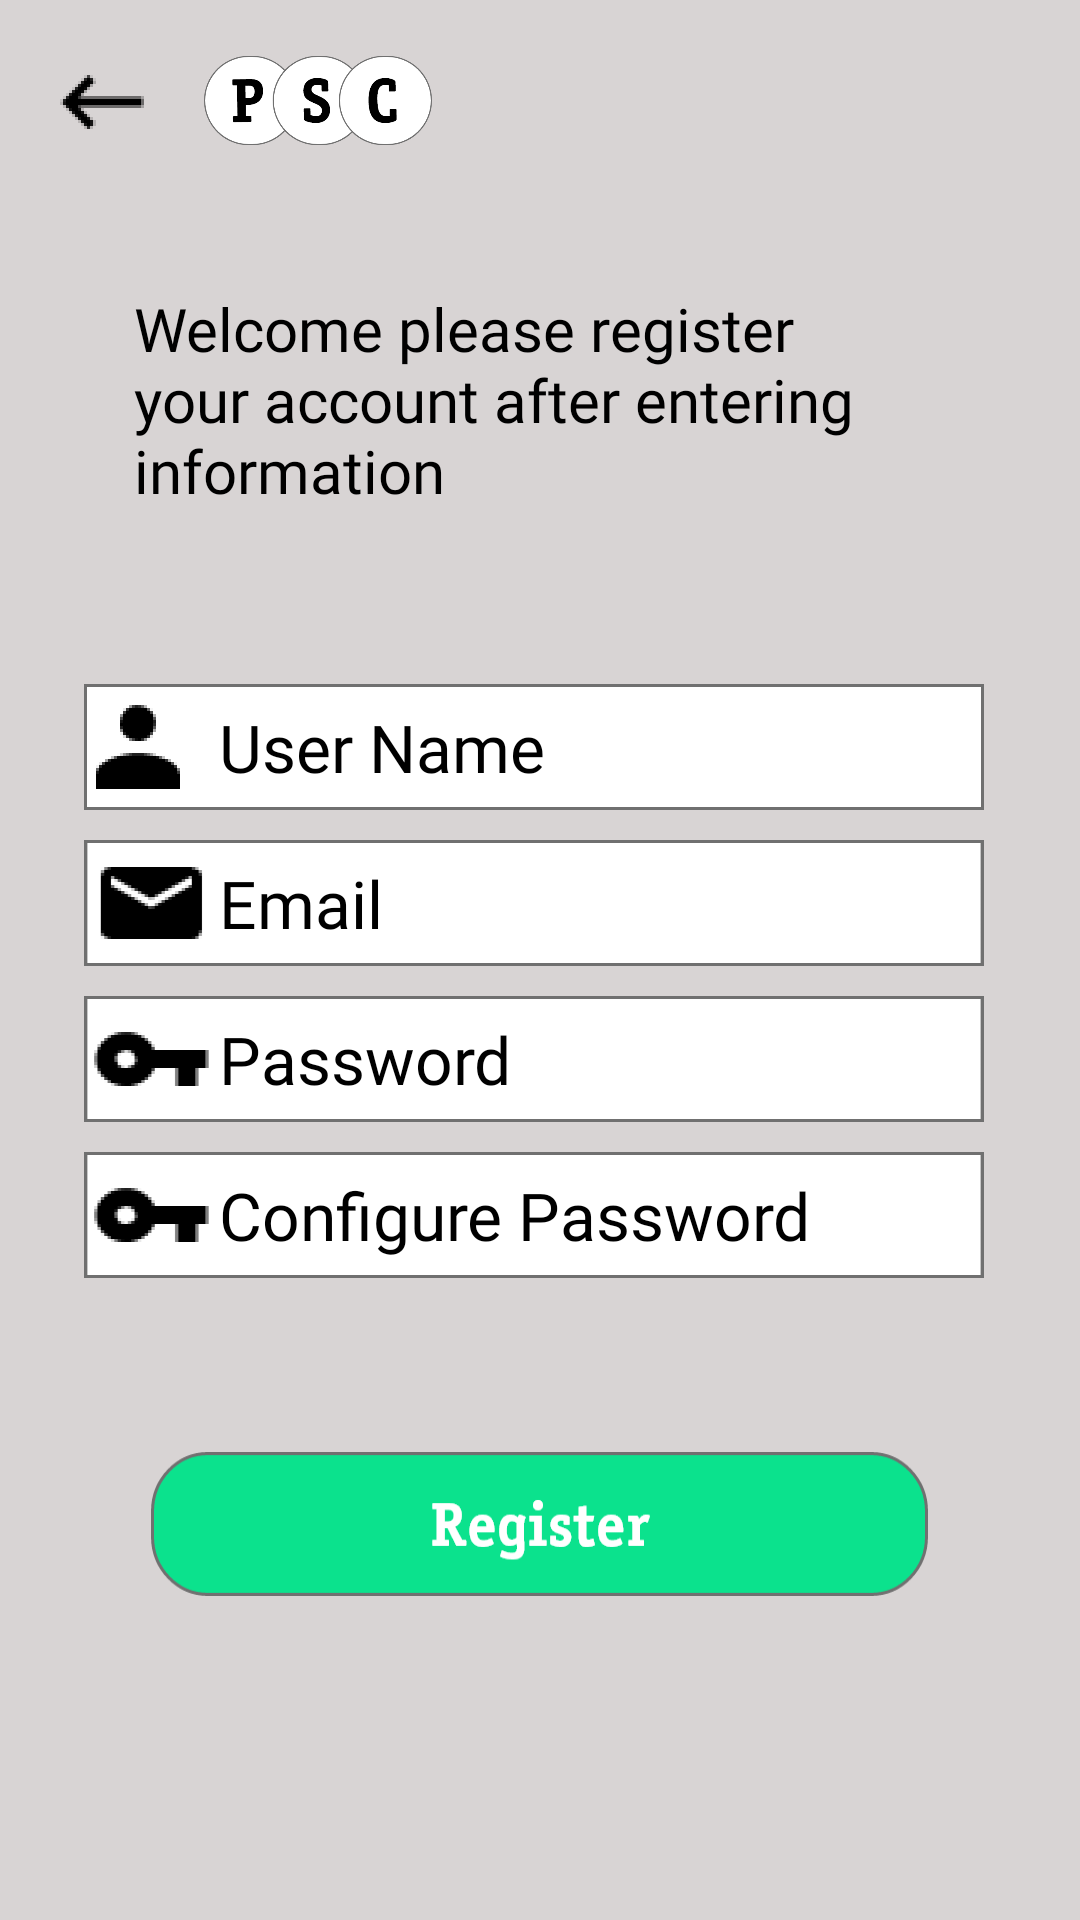

Reconstruct the res/layout file that produces this screen, plus the resources it refers to.
<!-- AndroidManifest.xml: application theme AppTheme -->
<!-- res/layout/activity_register.xml -->
<?xml version="1.0" encoding="utf-8"?>
<androidx.constraintlayout.widget.ConstraintLayout xmlns:android="http://schemas.android.com/apk/res/android"
    xmlns:app="http://schemas.android.com/apk/res-auto"
    xmlns:tools="http://schemas.android.com/tools"
    android:layout_width="match_parent"
    android:layout_height="match_parent"
    android:background="#D8D4D4"
    tools:context=".RegisterActivity">

    <ImageView
        android:id="@+id/back_arrow"
        android:layout_width="wrap_content"
        android:layout_height="wrap_content"
        android:layout_marginStart="16dp"
        android:layout_marginLeft="16dp"
        android:layout_marginTop="16dp"
        app:layout_constraintStart_toStartOf="parent"
        app:layout_constraintTop_toTopOf="parent"
        app:srcCompat="@drawable/baseline_keyboard_backspace_black_18dp" />

    <ImageView
        android:id="@+id/logo"
        android:layout_width="76dp"
        android:layout_height="47dp"
        android:layout_marginStart="16dp"
        android:layout_marginLeft="16dp"
        android:layout_marginTop="10dp"
        app:layout_constraintStart_toEndOf="@+id/back_arrow"
        app:layout_constraintTop_toTopOf="parent"
        app:srcCompat="@drawable/logo" />

    <TextView
        android:id="@+id/textViewIntro"
        android:layout_width="263dp"
        android:layout_height="95dp"
        android:layout_marginTop="96dp"
        android:fontFamily="@font/maiandra"
        android:text="Welcome please register your account after entering information"
        android:textColor="#000000"
        android:textSize="20dp"
        app:layout_constraintEnd_toEndOf="parent"
        app:layout_constraintHorizontal_bias="0.459"
        app:layout_constraintStart_toStartOf="parent"
        app:layout_constraintTop_toTopOf="parent" />


    <EditText
        android:id="@+id/editTextUserName"
        android:layout_width="300dp"
        android:layout_height="wrap_content"
        android:layout_marginTop="228dp"
        android:background="@drawable/user_name"
        android:ems="10"
        android:fontFamily="@font/serif"
        android:hint="User Name"
        android:inputType="textPersonName"
        android:paddingLeft="45dp"
        android:textColorHint="#000000"
        android:textSize="22dp"
        app:layout_constraintEnd_toEndOf="parent"
        app:layout_constraintHorizontal_bias="0.468"
        app:layout_constraintStart_toStartOf="parent"
        app:layout_constraintTop_toTopOf="parent" />

    <EditText
        android:id="@+id/email"
        android:layout_width="300dp"
        android:layout_height="wrap_content"
        android:layout_marginTop="280dp"
        android:background="@drawable/email_entry"
        android:ems="10"
        android:fontFamily="@font/serif"
        android:hint="Email"
        android:inputType="textEmailAddress"
        android:paddingLeft="45dp"
        android:textColorHint="#000000"
        android:textSize="22dp"
        app:layout_constraintEnd_toEndOf="parent"
        app:layout_constraintHorizontal_bias="0.468"
        app:layout_constraintStart_toStartOf="parent"
        app:layout_constraintTop_toTopOf="parent" />

    <EditText
        android:id="@+id/password"
        android:layout_width="300dp"
        android:layout_height="wrap_content"
        android:layout_marginTop="332dp"
        android:background="@drawable/pass_entry"
        android:ems="10"
        android:fontFamily="@font/serif"
        android:hint="Password"
        android:inputType="textPassword"
        android:paddingLeft="45dp"
        android:textColorHint="#000000"
        android:textSize="22dp"
        app:layout_constraintEnd_toEndOf="parent"
        app:layout_constraintHorizontal_bias="0.468"
        app:layout_constraintStart_toStartOf="parent"
        app:layout_constraintTop_toTopOf="parent" />

    <EditText
        android:id="@+id/configPassword"
        android:layout_width="300dp"
        android:layout_height="wrap_content"
        android:layout_marginTop="384dp"
        android:background="@drawable/pass_entry"
        android:ems="10"
        android:fontFamily="@font/serif"
        android:hint="Configure Password"
        android:inputType="textPassword"
        android:paddingLeft="45dp"
        android:textColorHint="#000000"
        android:textSize="22dp"
        app:layout_constraintEnd_toEndOf="parent"
        app:layout_constraintHorizontal_bias="0.468"
        app:layout_constraintStart_toStartOf="parent"
        app:layout_constraintTop_toTopOf="parent" />

    <Button
        android:id="@+id/registerButton"
        android:layout_width="wrap_content"
        android:layout_height="wrap_content"
        android:layout_marginTop="484dp"
        android:background="@drawable/register_button"
        app:layout_constraintEnd_toEndOf="parent"
        app:layout_constraintHorizontal_bias="0.498"
        app:layout_constraintStart_toStartOf="parent"
        app:layout_constraintTop_toTopOf="parent" />

</androidx.constraintlayout.widget.ConstraintLayout>
<!-- resources referenced by this layout -->
<resources>
  <!-- drawable baseline_keyboard_backspace_black_18dp: png bitmap (drawable-hdpi, 486 bytes) -->
  <!-- drawable email_entry: png bitmap (drawable-hdpi, 969 bytes) -->
  <!-- drawable logo: png bitmap (drawable-hdpi, 3079 bytes) -->
  <!-- drawable pass_entry: png bitmap (drawable-hdpi, 936 bytes) -->
  <!-- drawable register_button: png bitmap (drawable-hdpi, 1482 bytes) -->
  <!-- drawable user_name: png bitmap (drawable-ldpi, 407 bytes) -->
  <style name="AppTheme" parent="Theme.AppCompat.Light.NoActionBar">
          
          <item name="colorPrimary">@color/colorPrimary</item>
          <item name="colorPrimaryDark">@color/colorPrimaryDark</item>
          <item name="colorAccent">@color/colorAccent</item>
          <item name="android:statusBarColor">#00000000</item>
  
      </style>
  <!-- not gathered from this repository: default colours our renderer supplied (Android Studio template values) -->
  <color name="colorPrimary">#FF6200EE</color>
  <color name="colorPrimaryDark">#FF3700B3</color>
  <color name="colorAccent">#FF03DAC5</color>
</resources>
